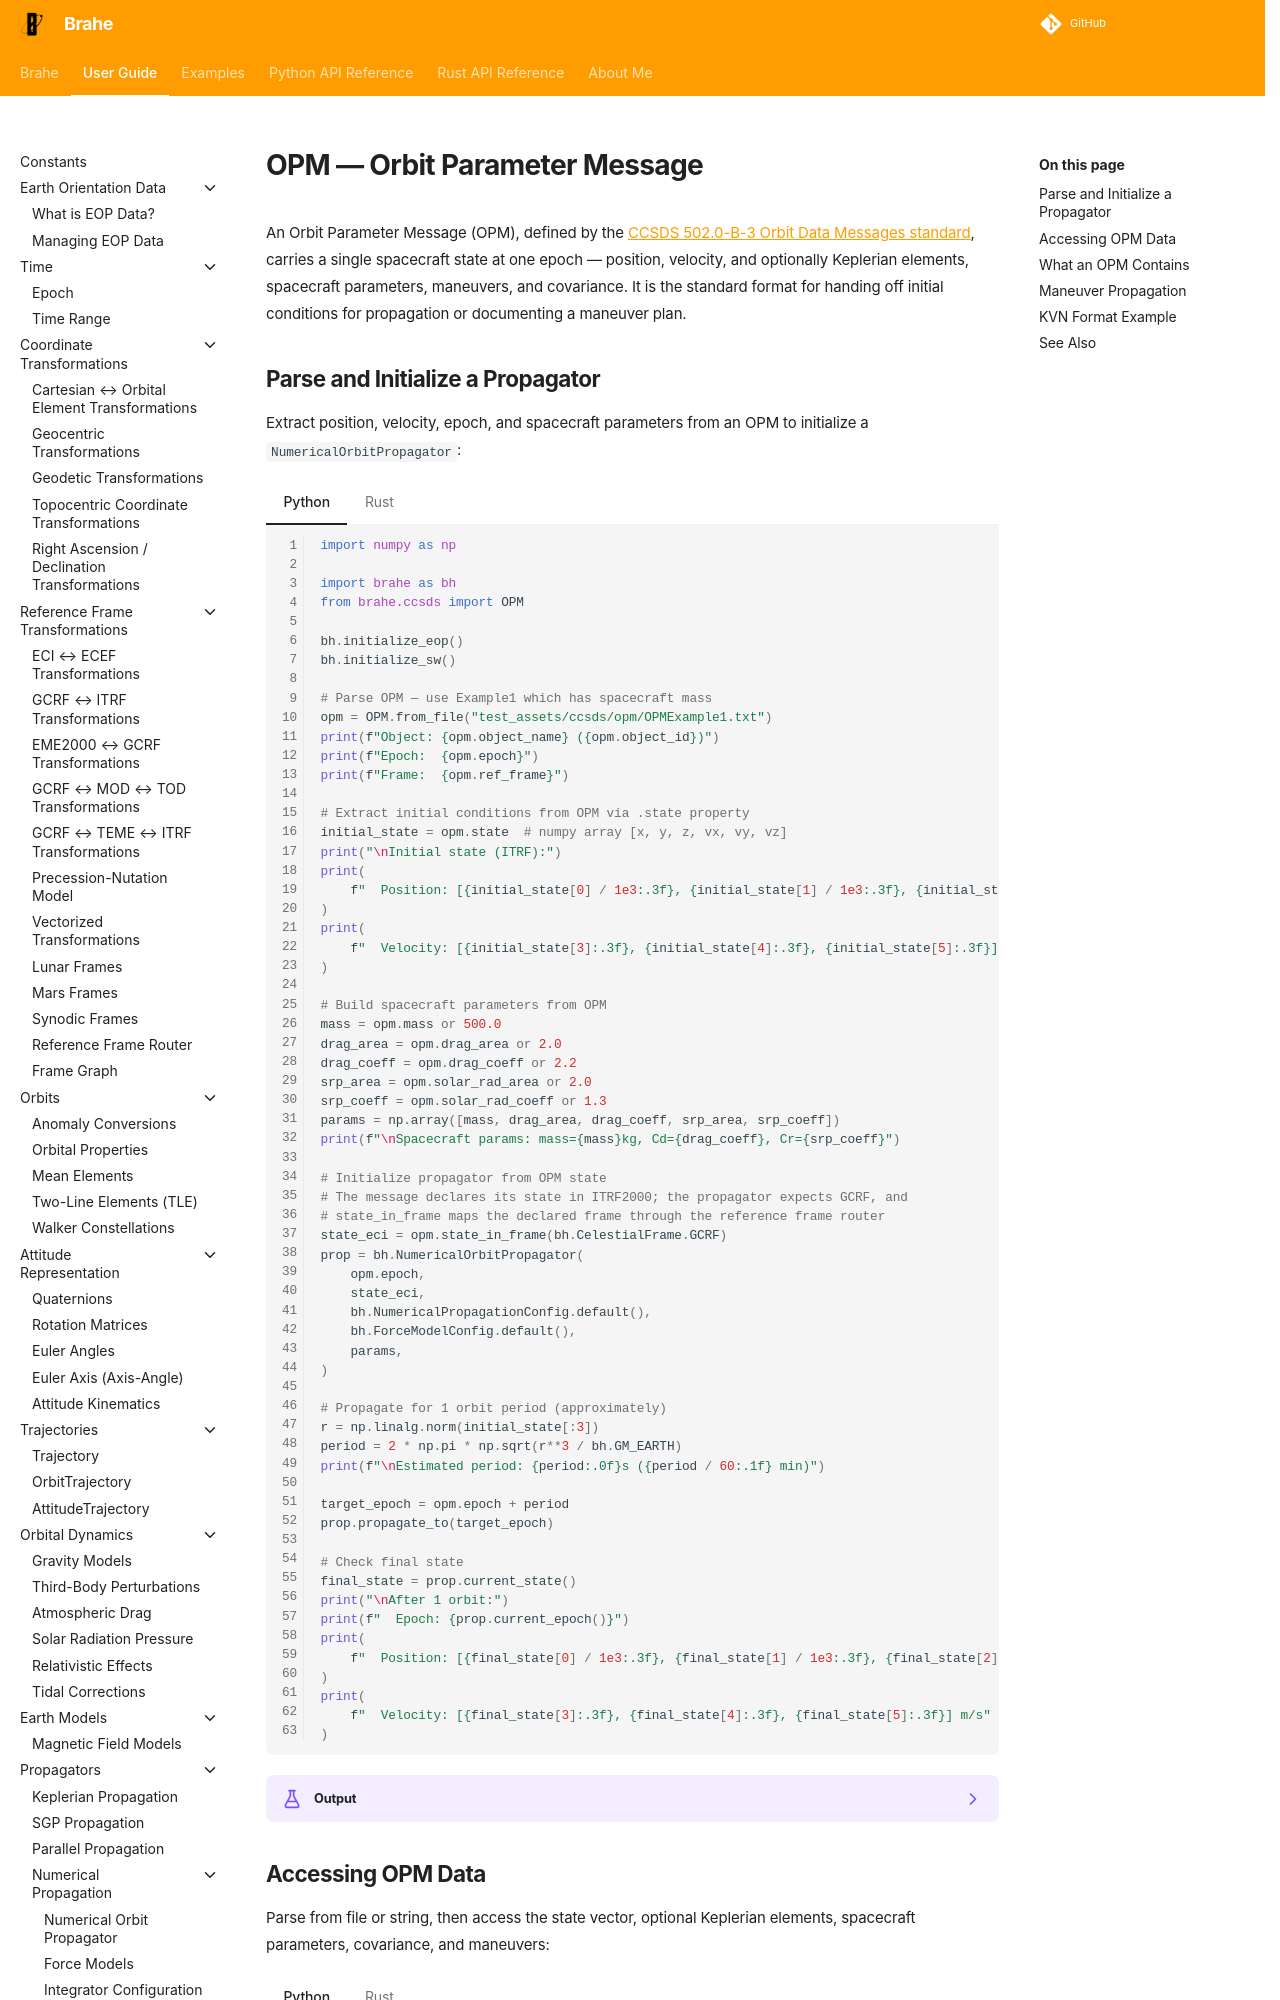

repository: duncaneddy/brahe · page: latest/learn/ccsds/opm.html · generator: mkdocs

# OPM — Orbit Parameter Message

An Orbit Parameter Message (OPM), defined by the [CCSDS 502.0-B-3 Orbit Data Messages standard](https://ccsds.org/Pubs/502x0b3e1.pdf), carries a single spacecraft state at one epoch — position, velocity, and optionally Keplerian elements, spacecraft parameters, maneuvers, and covariance. It is the standard format for handing off initial conditions for propagation or documenting a maneuver plan.

## Parse and Initialize a Propagator

Extract position, velocity, epoch, and spacecraft parameters from an OPM to initialize a `NumericalOrbitPropagator`:

=== "Python"
    ``` python
    --8<-- "./examples/ccsds/opm_init_propagator.py:8"
    ```

=== "Rust"
    ``` rust
    --8<-- "./examples/ccsds/opm_init_propagator.rs:4"
    ```

??? example "Output"
    === "Python"
        ```
        --8<-- "./docs/outputs/ccsds/opm_init_propagator.py.txt"
        ```

    === "Rust"
        ```
        --8<-- "./docs/outputs/ccsds/opm_init_propagator.rs.txt"
        ```
